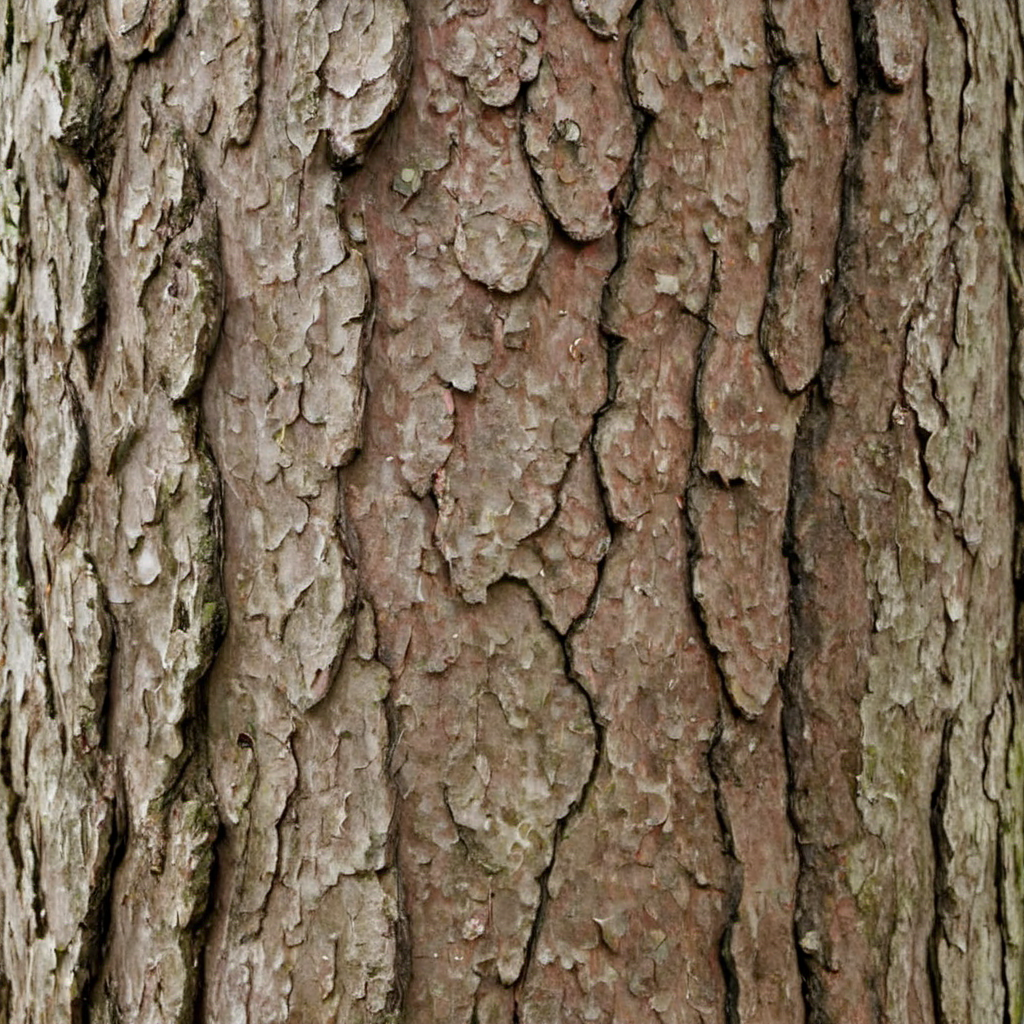
Generation parameters embedded in this image by AUTOMATIC1111 Stable Diffusion web UI or a fork of it (Forge, ...) (PNG 'parameters' text chunk):
oak tree bark, photo, texture
Steps: 20, Sampler: DPM++ 2M SDE, Schedule type: Karras, CFG scale: 2.2, Seed: 2682022802, Size: 1024x1024, Model hash: 9a057fe5f3, Model: suzannesXLMix_v80, Version: f2.0.1v1.10.1-previous-659-gc055f2d4, Module 1: t5_xxl_ablit_v2